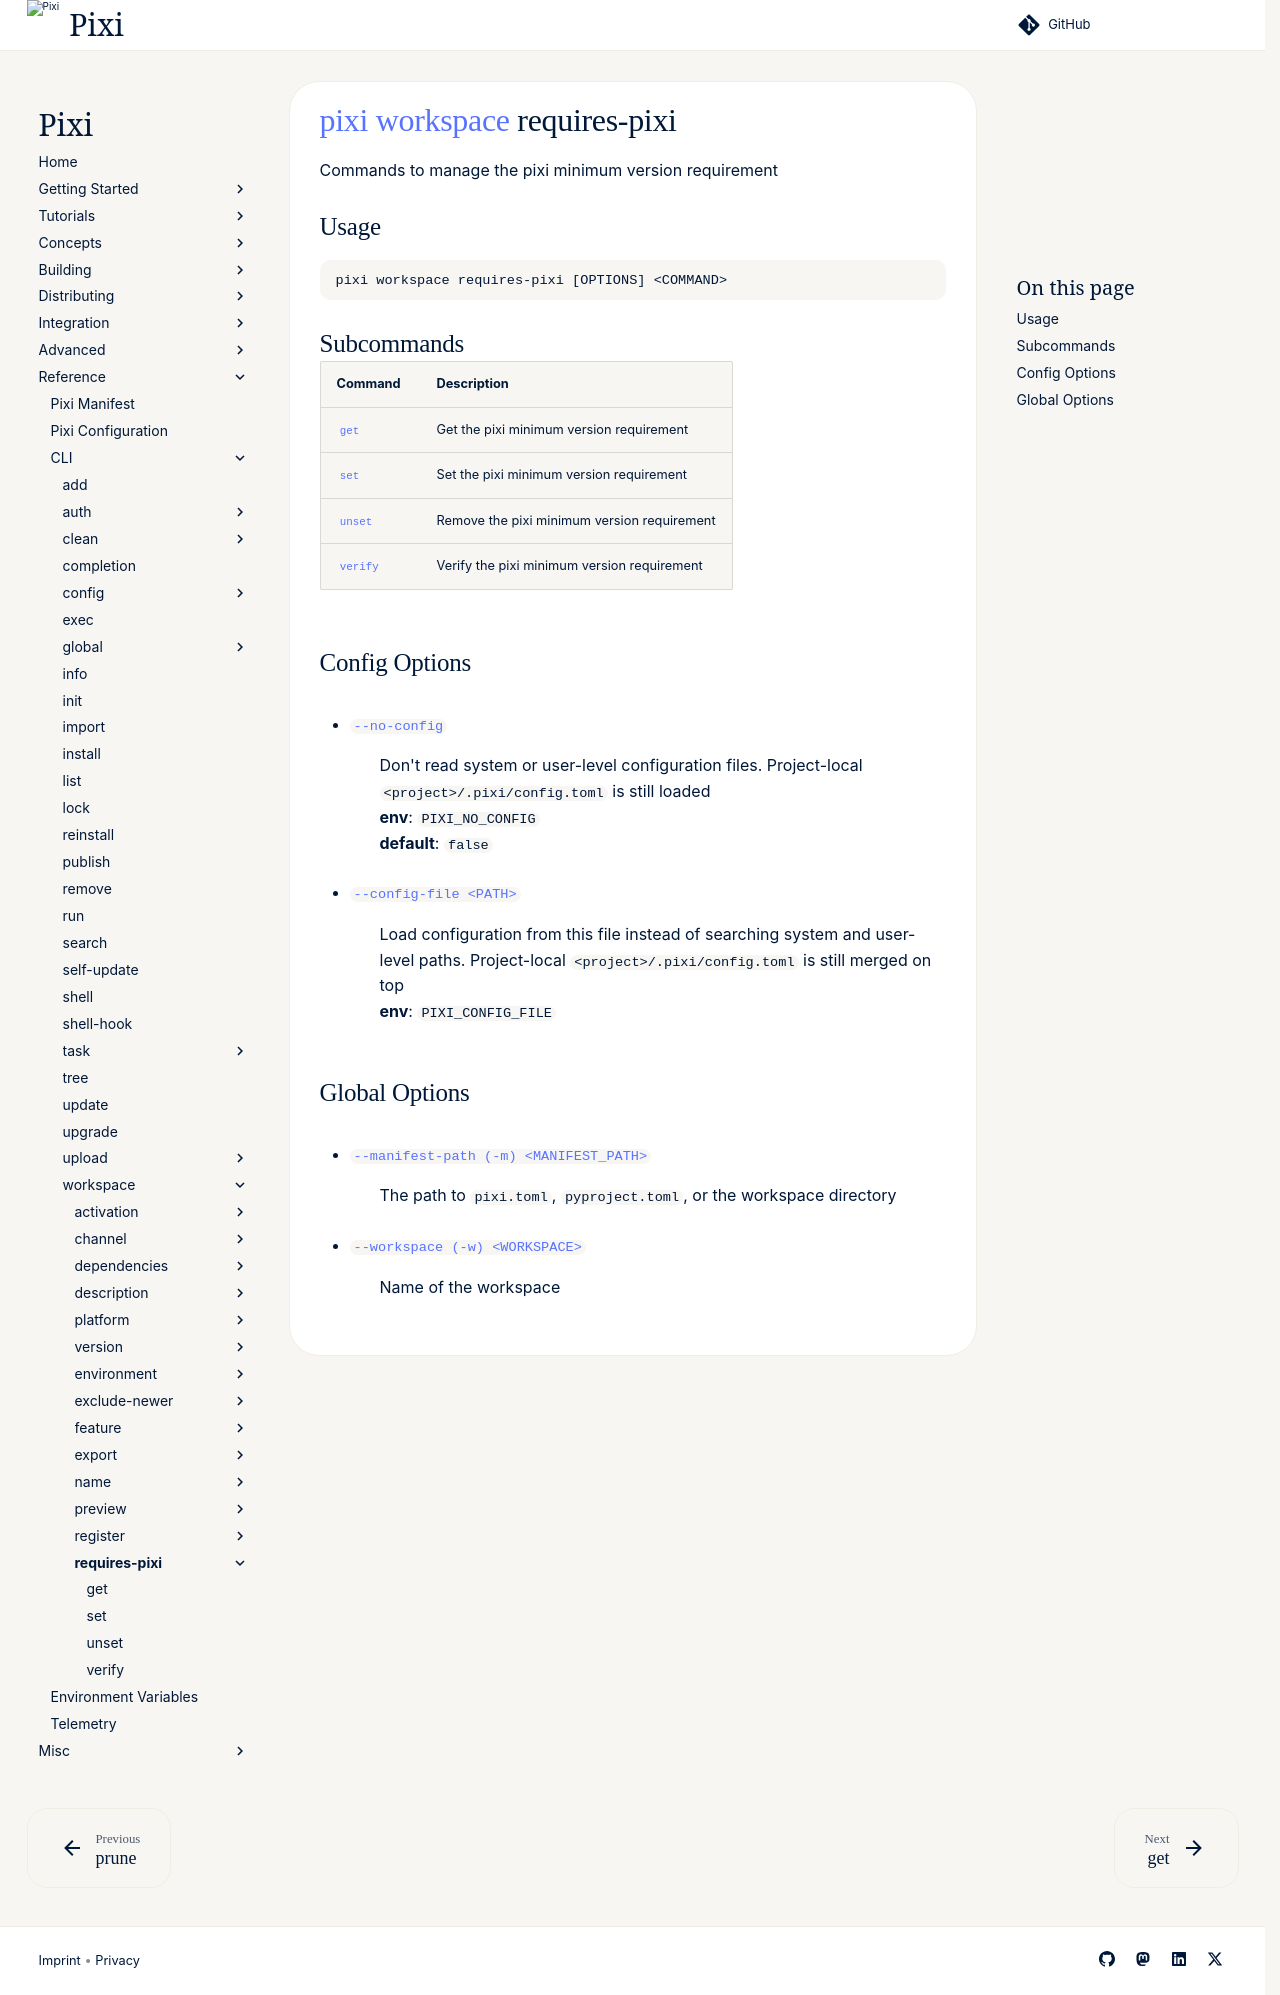

repository: prefix-dev/pixi · page: v0.85.0/reference/cli/pixi/workspace/requires-pixi/index.html · generator: sphinx

---
title: pixi workspace requires-pixi
---
<!--- This file is autogenerated. Do not edit manually! -->
# [pixi](../../pixi.md) [workspace](../workspace.md) requires-pixi

Commands to manage the pixi minimum version requirement

--8<-- "docs/reference/cli/pixi/workspace/requires-pixi_extender:description"

## Usage
```
pixi workspace requires-pixi [OPTIONS] <COMMAND>
```

## Subcommands
| Command | Description |
|---------|-------------|
| [`get`](requires-pixi/get.md) | Get the pixi minimum version requirement |
| [`set`](requires-pixi/set.md) | Set the pixi minimum version requirement |
| [`unset`](requires-pixi/unset.md) | Remove the pixi minimum version requirement |
| [`verify`](requires-pixi/verify.md) | Verify the pixi minimum version requirement |


## Config Options
- <a id="arg---no-config" href="#arg---no-config">`--no-config`</a>
:  Don't read system or user-level configuration files. Project-local `<project>/.pixi/config.toml` is still loaded
<br>**env**: `PIXI_NO_CONFIG`
<br>**default**: `false`
- <a id="arg---config-file" href="#arg---config-file">`--config-file <PATH>`</a>
:  Load configuration from this file instead of searching system and user-level paths. Project-local `<project>/.pixi/config.toml` is still merged on top
<br>**env**: `PIXI_CONFIG_FILE`

## Global Options
- <a id="arg---manifest-path" href="#arg---manifest-path">`--manifest-path (-m) <MANIFEST_PATH>`</a>
:  The path to `pixi.toml`, `pyproject.toml`, or the workspace directory
- <a id="arg---workspace" href="#arg---workspace">`--workspace (-w) <WORKSPACE>`</a>
:  Name of the workspace

--8<-- "docs/reference/cli/pixi/workspace/requires-pixi_extender:example"
